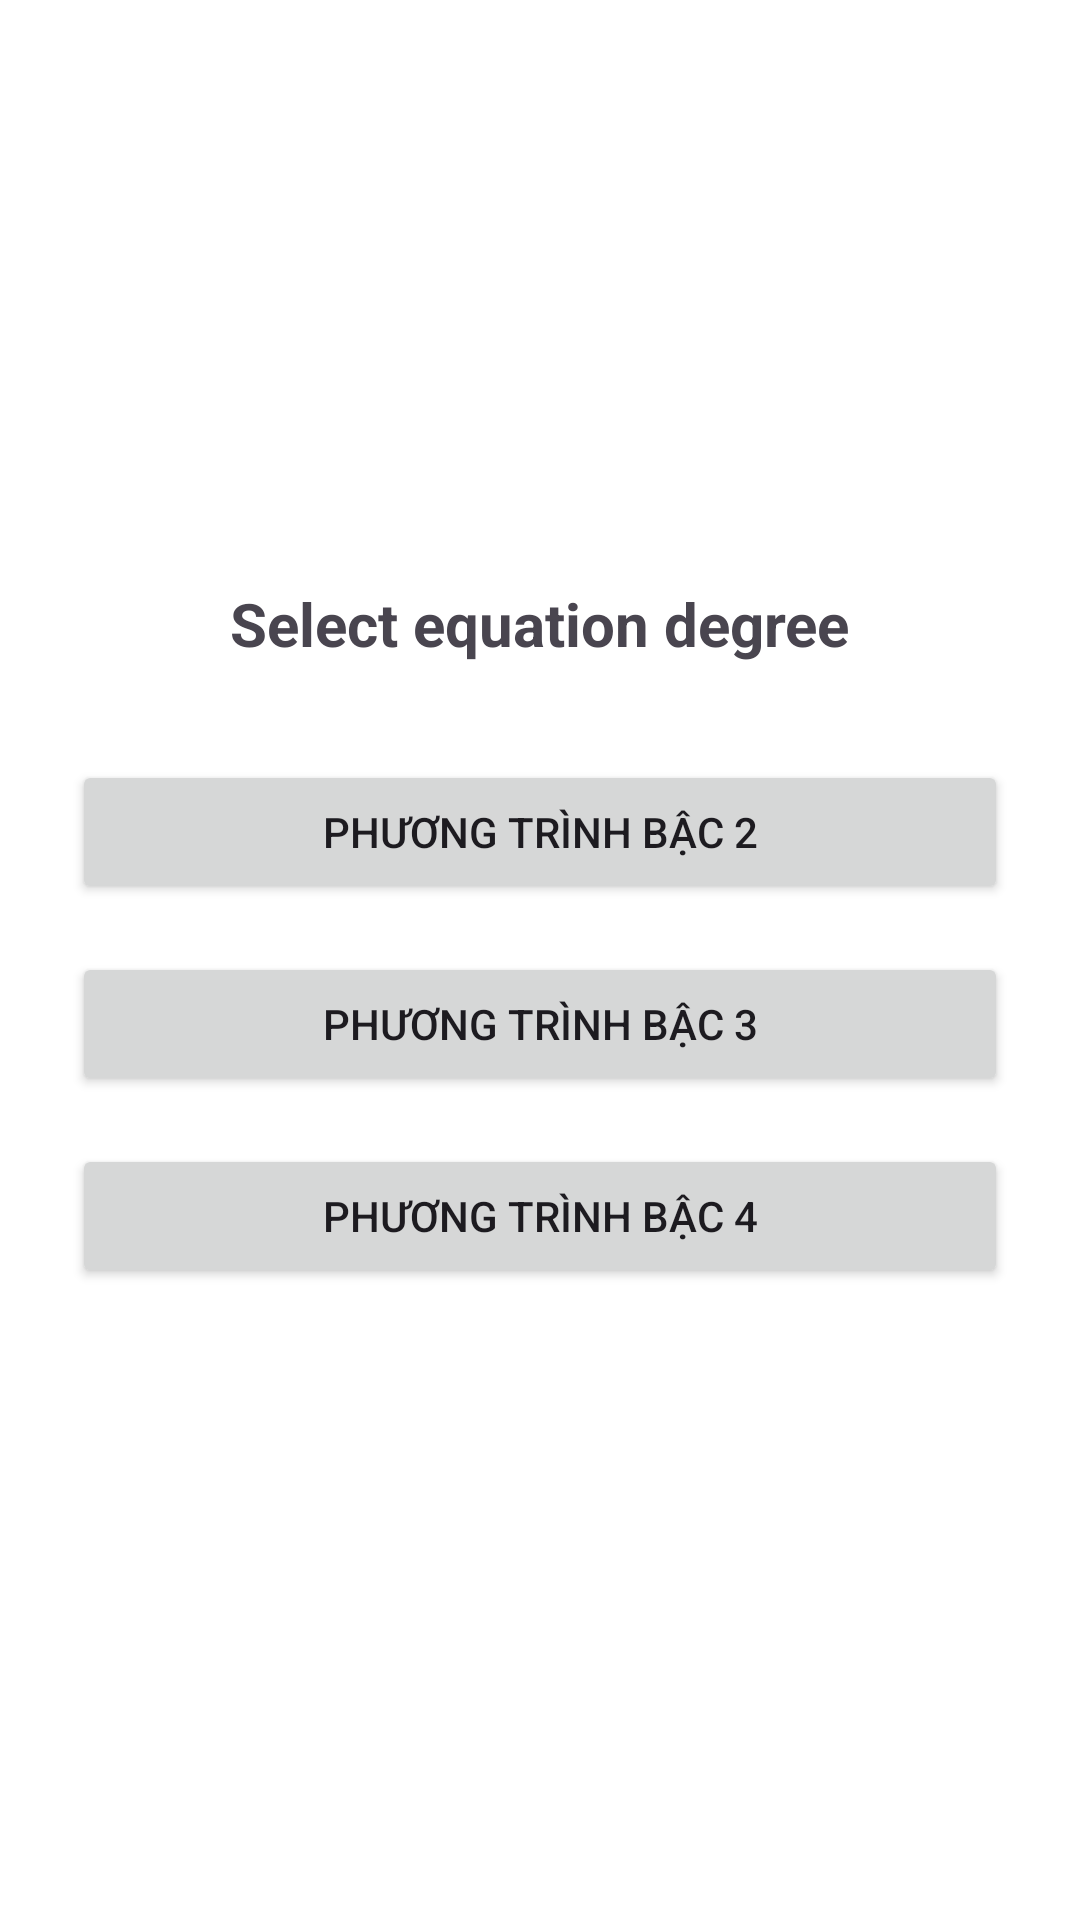

Android layout source for this screen:
<!-- AndroidManifest.xml: application theme Theme.AppCal -->
<!-- res/layout/activity_select_equation_degree.xml -->
<?xml version="1.0" encoding="utf-8"?>
<LinearLayout xmlns:android="http://schemas.android.com/apk/res/android"
    android:id="@+id/layout_select_degree"
    android:layout_width="match_parent"
    android:layout_height="match_parent"
    android:padding="24dp"
    android:orientation="vertical"
    android:gravity="center"
    android:background="@color/white">

    <TextView
        android:id="@+id/tv_title"
        android:layout_width="wrap_content"
        android:layout_height="wrap_content"
        android:text="Select equation degree"
        android:textSize="20sp"
        android:textStyle="bold"
        android:layout_marginBottom="32dp" />

    <Button
        android:id="@+id/btn_degree_2"
        android:layout_width="match_parent"
        android:layout_height="wrap_content"
        android:text="Phương trình bậc 2"
        android:layout_marginBottom="16dp" />

    <Button
        android:id="@+id/btn_degree_3"
        android:layout_width="match_parent"
        android:layout_height="wrap_content"
        android:text="Phương trình bậc 3"
        android:layout_marginBottom="16dp" />

    <Button
        android:id="@+id/btn_degree_4"
        android:layout_width="match_parent"
        android:layout_height="wrap_content"
        android:text="Phương trình bậc 4"
        android:layout_marginBottom="16dp" />

</LinearLayout>
<!-- resources referenced by this layout -->
<resources>
  <color name="white">#FFFFFF</color>
  <style name="Theme.AppCal" parent="Base.Theme.AppCal" />
  <style name="Base.Theme.AppCal" parent="Theme.Material3.DayNight.NoActionBar">
  
          
          <item name="colorPrimary">@color/colorPrimary</item>
          <item name="colorOnPrimary">@color/white</item>
  
          
          <item name="colorSecondary">@color/colorAccent</item>
          <item name="colorOnSecondary">@color/black</item>
  
          
          <item name="android:colorBackground">@color/white</item>
          <item name="android:windowBackground">@color/white</item>
          <item name="colorSurface">@color/white</item>
          <item name="colorOnSurface">@color/black</item>
  
          
          <item name="android:navigationBarColor">@color/white</item>
          <item name="android:statusBarColor">@color/colorPrimaryDark</item>
          <item name="android:windowLightStatusBar">true</item>
      </style>
  <color name="colorPrimary">#2196F3</color>
  <color name="colorAccent">#03A9F4</color>
  <color name="black">#000000</color>
  <color name="colorPrimaryDark">#1976D2</color>
</resources>
